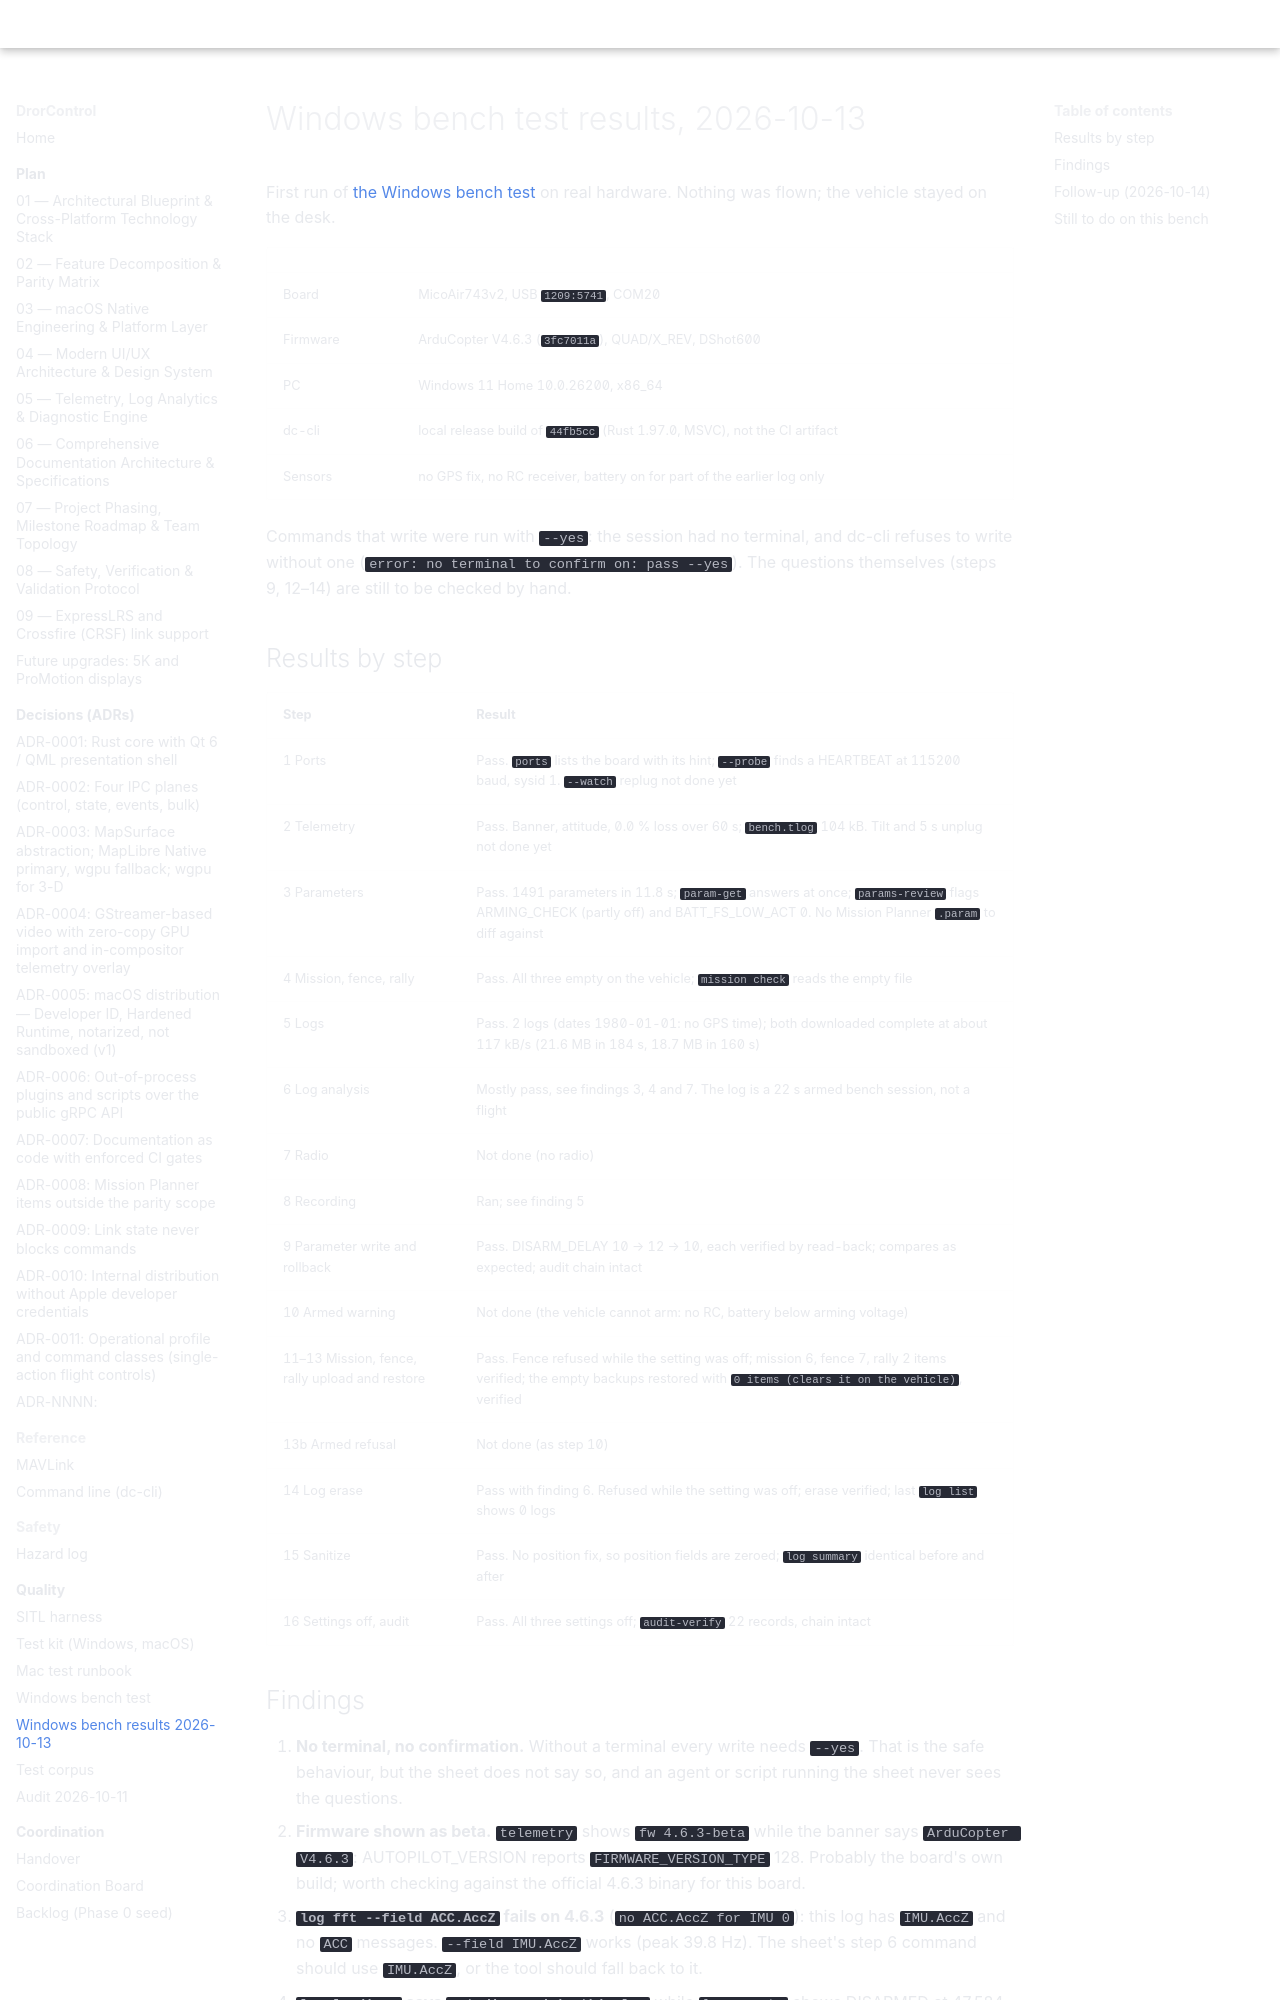

repository: djdanou-cloud/drorcontrol · page: dev/bench/results-2026-10-13-windows-micoair743v2/index.html · generator: mkdocs

# Windows bench test results, 2026-10-13

First run of [the Windows bench test](../windows-bench-test.md) on real hardware. Nothing was
flown; the vehicle stayed on the desk.

| | |
|---|---|
| Board | MicoAir743v2, USB `1209:5741`, COM20 |
| Firmware | ArduCopter V4.6.3 (`3fc7011a`), QUAD/X_REV, DShot600 |
| PC | Windows 11 Home 10.0.26200, x86_64 |
| dc-cli | local release build of `44fb5cc` (Rust 1.97.0, MSVC), not the CI artifact |
| Sensors | no GPS fix, no RC receiver, battery on for part of the earlier log only |

Commands that write were run with `--yes`: the session had no terminal, and dc-cli refuses to
write without one (`error: no terminal to confirm on: pass --yes`). The questions themselves
(steps 9, 12–14) are still to be checked by hand.

## Results by step

| Step | Result |
|---|---|
| 1 Ports | Pass. `ports` lists the board with its hint; `--probe` finds a HEARTBEAT at 115200 baud, sysid 1. `--watch` replug not done yet |
| 2 Telemetry | Pass. Banner, attitude, 0.0 % loss over 60 s; `bench.tlog` 104 kB. Tilt and 5 s unplug not done yet |
| 3 Parameters | Pass. 1491 parameters in 11.8 s; `param-get` answers at once; `params-review` flags ARMING_CHECK (partly off) and BATT_FS_LOW_ACT 0. No Mission Planner `.param` to diff against |
| 4 Mission, fence, rally | Pass. All three empty on the vehicle; `mission check` reads the empty file |
| 5 Logs | Pass. 2 logs (dates 1980-01-01: no GPS time); both downloaded complete at about 117 kB/s (21.6 MB in 184 s, 18.7 MB in 160 s) |
| 6 Log analysis | Mostly pass, see findings 3, 4 and 7. The log is a 22 s armed bench session, not a flight |
| 7 Radio | Not done (no radio) |
| 8 Recording | Ran; see finding 5 |
| 9 Parameter write and rollback | Pass. DISARM_DELAY 10 → 12 → 10, each verified by read-back; compares as expected; audit chain intact |
| 10 Armed warning | Not done (the vehicle cannot arm: no RC, battery below arming voltage) |
| 11–13 Mission, fence, rally upload and restore | Pass. Fence refused while the setting was off; mission 6, fence 7, rally 2 items verified; the empty backups restored with `0 items (clears it on the vehicle)`, verified |
| 13b Armed refusal | Not done (as step 10) |
| 14 Log erase | Pass with finding 6. Refused while the setting was off; erase verified; last `log list` shows 0 logs |
| 15 Sanitize | Pass. No position fix, so position fields are zeroed; `log summary` identical before and after |
| 16 Settings off, audit | Pass. All three settings off; `audit-verify` 22 records, chain intact |
